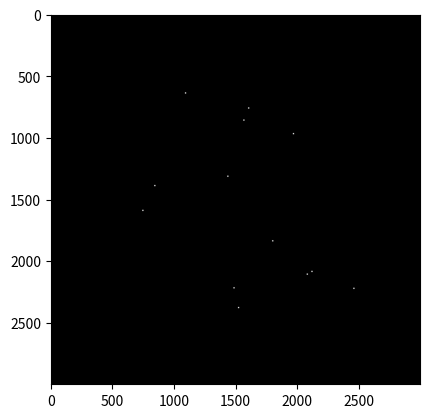

Python code for this plot:
# Поиск диаметра кружка Эйри, который соответствует размеру вулкана на матрице
from random import randint
import numpy as np
import matplotlib.pyplot as plt

MAX = 512
MIN = 0
Volcano_Value = 512 # Число, отвечающее за яркость вулкана

T = 1273 # Температура лавы в К
b = 2.898e-3 # Постоянная Вина
Lambda = b / T # Длина волны соответствует инфракрасному излучению вулкана
f = 32e-3 # Фокусное расстояние линзы
D = 4e-3 # Диаметр линзы
d = 2.44 * Lambda * f / D # Диаметр Эйри для кругового отверстия
d_pixel = 5e-6 # Размер пикселя в метрах
Volcano_pixels = round(d/d_pixel) # Размер вулкана в пикселях
# print(d,Volcano_pixels)

print("Lambda =", Lambda) # = 2.27e-6 м, что соответствует ближнему ИК диапазону < 3e-3 м
# d = 10e-6
print("d =", d)

# Создание массива с координатами вулканов
Volcano_x = np.array([], dtype=int)
Volcano_y = np.array([], dtype=int)
for i in range(13):
    Volcano_x = np.append(Volcano_x, randint(500,2500))
    Volcano_y = np.append(Volcano_y, randint(500,2500))

Map = np.zeros((3000, 3000), dtype=int)
for i in range(len(Volcano_x)):
    x, y = int(Volcano_x[i]), int(Volcano_y[i])
    # Заполняем квадрат вокруг вулкана
    for dx in range(-Volcano_pixels//2, Volcano_pixels//2 + 1):
        for dy in range(-Volcano_pixels//2, Volcano_pixels//2 + 1):
            nx, ny = x + dx, y + dy
            Map[nx, ny] = Volcano_Value


file = open("d.txt", "w", encoding="utf-8")
file.write(str(d))
file.close()

np.savetxt("Volcano_Clear_Map.txt", Map, fmt='%.0f')
# plt.imshow(Map, cmap='hot')
plt.imshow(Map, cmap="gray", vmin=MIN, vmax=MAX)
plt.imsave('Volcano_Clear_Map.png', Map, cmap='gray', vmin=MIN, vmax=MAX)
plt.show()


print("Yep!")
